Photos from the image-classification dataset "Demo_Dataset" in the GitHub repository yuanyuanyo/Mobile_DeepLearning. Its 4 classes are: alligator crack, break marking crack, longitudinal crack, transverse crack.

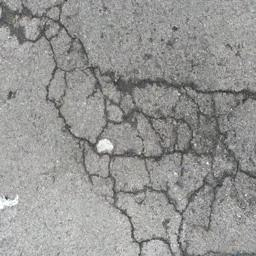
Label: alligator crack

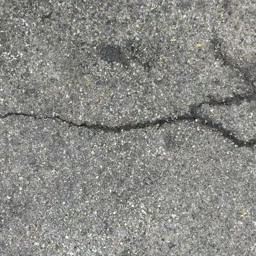
Label: transverse crack

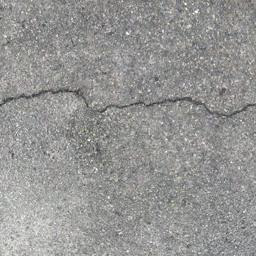
Label: transverse crack

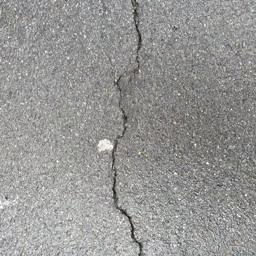
Label: longitudinal crack

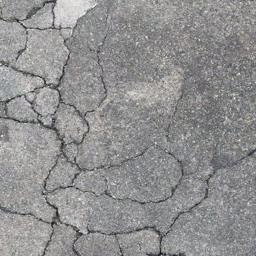
Label: alligator crack

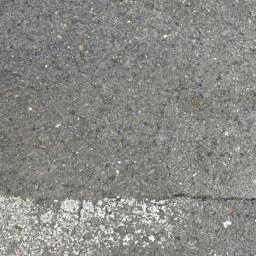
Label: break marking crack
